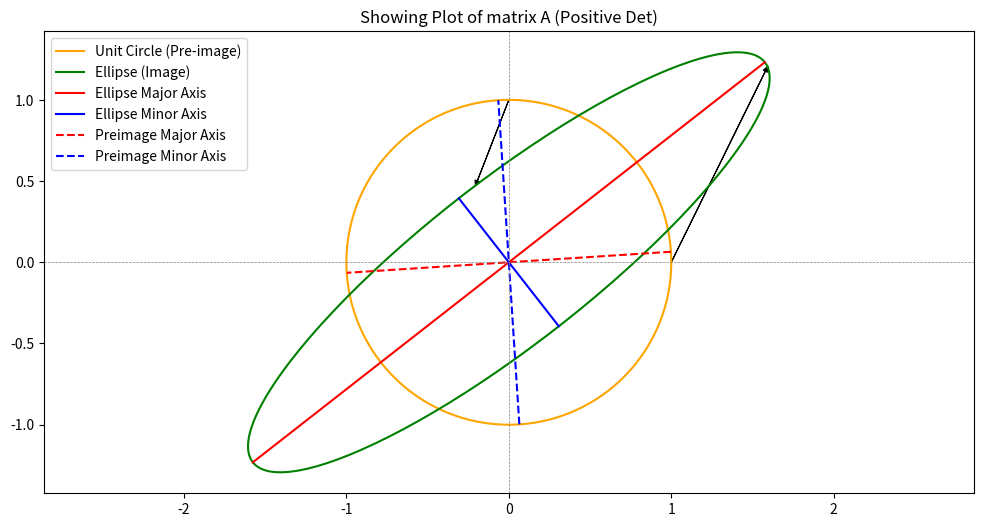
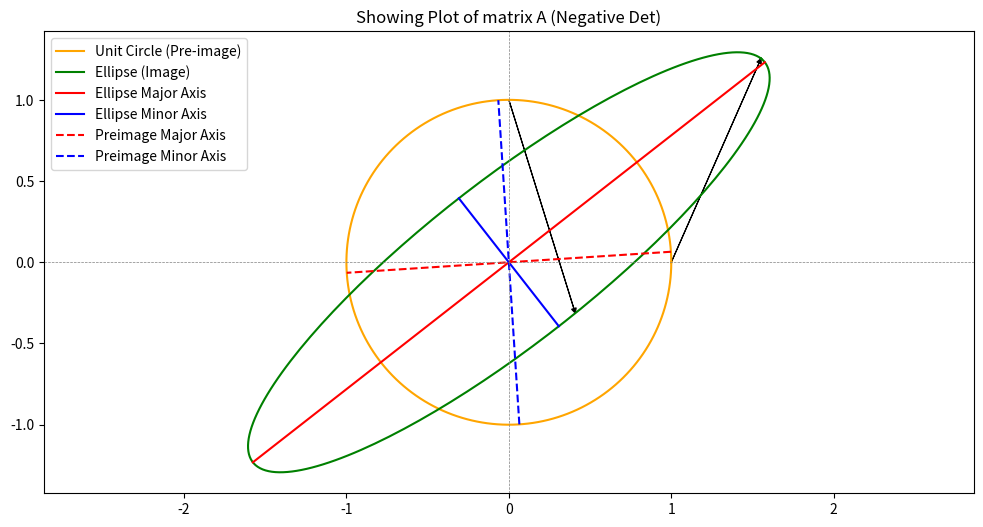

Python code for these plots, in order:
from numpy.linalg import det,norm,qr,svd
from numpy import array,diag,dot,eye,pi,sin,cos,set_printoptions,sign,sqrt
from numpy.random import rand
import matplotlib.pyplot as plt
import numpy as np

# header
print('Cameron Taheri')
print('Problem Set 4')

print("-" * 70)
print("--- Part 1 ---")
print("-" * 70)

# set print formatting
printprec = 4
set_printoptions(precision = printprec, linewidth = 150, floatmode = 'fixed', sign=' ')

# define simultaneous iteration function
def simit(A, Q, R, tol = 1e-8, maxit = 100, verbose = False):
    if(verbose):
        print(' iter                     est eigenvalues                     estroc')

    for it in range(maxit + 1):
        AQ = A @ Q
        nerr = norm(AQ - Q @ R, ord=2)

        if(verbose):
            if(it > 0):
                estroc = nerr / lastnerr
                print('{:4d} {:9.5f}  {:9.5f}  {:9.5f}  {:9.5f} {:9.5f}   {:9.5f}'.format(it, R[0,0], R[1,1], R[2,2], R[3,3], R[4,4],  estroc))
            else:
                print('{:4d} {:9.5f}  {:9.5f}  {:9.5f}  {:9.5f} {:9.5f}'.format(it, R[0,0], R[1,1], R[2,2], R[3,3], R[4,4]))
                
        Q,R = qr(AQ)

        lastnerr = nerr

        if(nerr <= tol):
            if(verbose):
                print('Converged at iteration {}'.format(it))
            return (it, Q, R)

    print('Solution not found after {} iterations.'.format(maxit))
    return (maxit, None, None)

# simitsvd computes SVD of a matrix
# signature: itV, U, D, V = simitsvd(A,Q,R,tol=1e-8,maxit=100,verbose=False)
# where itV --> # of iterations to get V matrix

def simitsvd(A, Q, R, tol=1e-8, maxit=100, verbose=False):
    
    print("--- Beginning outer simitsvd ---")
        
    S1 = A @ A.T
    
    print("\n--- Beginning nested simit for U (AA\')---")
    itU, U, R1 = simit(S1, Q, R, tol, maxit, verbose)
    
    print("\n--- Beginning nested simit for V (A\'A)---")
    S2 = A.T @ A
    itV, V, R2 = simit(S2, Q, R, tol, maxit, verbose)
    
    D = sqrt(diag(R1))
    
    if U is None or V is None:
        print("Solution not found.\n")
        return (maxit, None, None, None)
    else:
        return (itV, U, D, V)    

# generate a random, nonsymmetric 5x5 matrix A using SVD decomp in reverse
A_U = rand(5,5) + 0.5 * eye(5,5)
U, R_U = qr(A_U)

A_V = rand(5,5) + 0.5 * eye(5,5)
V, R_V = qr(A_V)

# set singular values
singular_vals = [5, 4, 3, 2, 1]
D = diag(singular_vals)

# use SDV decomp to generate A
A = U @ D @ V.T

print(f"Nonsymmetric 5x5 matrix A, derived from SVD decomp in reverse:\n{A}")
print("-" * 70)

# use simitsvd to compute the SVD of A
tol = 1e-8; maxit = 100; verbose = True # set parameters

# initialize R and Q for simit nested in simitsvd
R0 = eye(5,5)
randmat = rand(5,5)+0.5 * eye(5,5)
Q0,_ = qr(randmat)

# run simitsvd on random, nonsymmetric 5x5 matrix A
itV, U, D, V = simitsvd(A, Q0, R0, tol, maxit, verbose)

# use numpy svd to compute u, d, and v
u, d, v = svd(A)
d = array(d)        # convert matrix D to an array (vector)
v = v.T             # numpy returns V', so we must transpose V' to get V

# compute norm diffs for U and V
norm_diff_U = norm(abs(U) - abs(u))
norm_diff_V = norm(abs(V) - abs(v))
norm_diff_D = norm(abs(D) - abs(d))

print("\n--- Comparison of simitsvd and numpy ---")

# compare U matrices
print(f"\nMatrix U (from simitsvd):\n{U}")
print(f"\nMatrix u (from numpy):\n{u}")
print(f"\nNorm diff for U matrices:\n{norm_diff_U}")

print("-" * 20)

# compare V matrices
print(f"\nMatrix V (from simitsvd):\n{V}")
print(f"\nMatrix v (from numpy):\n{v}")
print(f"\nNorm diff for V matrices:\n{norm_diff_V}")

print("-" * 20)

# compare D matrices
print(f"\nMatrix D (from simitsvd):\n{D}")
print(f"\nMatrix d (from numpy):\n{d}")
print(f"\nNorm diff for D matrices:\n{norm_diff_D}")

print("-" * 70)
print("--- Part 2 ---")
print("-" * 70)

# generate a random, nonsymmetric 5x5 matrix A using SVD decomp in reverse
A_U = rand(2,2) + 0.5 * eye(2,2)
U, R_U = qr(A_U)

A_V = rand(2,2) + 0.5 * eye(2,2)
V, R_V = qr(A_V)

# set singular values
singular_vals = [2, 0.5]
D = diag(singular_vals)

# use SDV decomp to generate A
A = U @ D @ V.T

# flip the determinant by flipping sign of one column of V (or U, but I chose V here)
V_negative = V.copy()
V_negative[:, 1] = -V_negative[:, 1]
A_negative = U @ D @ V_negative.T

if det(A) > 0:
    A_positive = A
else:
    A_negative = A
    A_positive = A_negative

# store matrices in a list
A_matrices = {
    "A (Positive Det)": A_positive, 
    "A (Negative Det)": A_negative
    }

print(f"\nNonsymmetric 2x2 matrix A, derived from SVD decomp in reverse:\n{A}")
print(f"\nNonsymmetric 2x2 matrix A_negative, derived from SVD decomp in reverse:\n{A_negative}")

# create a unit circle - I'll use sin and cos to do this - and map to ellipse
theta = np.linspace(0, 2 * np.pi, 200)
x = cos(theta)
y = sin(theta)
circle = array([x,y])   # convert unit circle array into a matrix

for name, matrix in A_matrices.items():
    
    plt.figure(figsize=(12, 6))
    
    # update U and V
    U, D, V_T = svd(matrix)
    D = array(D)
    V = V.T
    
    ellipse = matrix @ circle    # mapping to ellipse

    # plot the circle (orange) and ellipse (green)
    plt.plot(circle[0, :], circle[1, :], 
             color='orange', label='Unit Circle (Pre-image)'
             )
    plt.plot(ellipse[0, :], ellipse[1, :], 
             color='green', label='Ellipse (Image)'
             )

    # draw arrow from 0,1 and from 1,0
    start_x1, start_y1 = 0, 1
    end_x1, end_y1 = matrix[:, 1]
    diff_x1 = end_x1 - start_x1; diff_y1 = end_y1 - start_y1

    start_x2, start_y2 = 1, 0
    end_x2, end_y2 = matrix[:, 0]
    diff_x2 = end_x2 - start_x2; diff_y2 = end_y2 - start_y2

    # use matplotlib arrow
    plt.arrow(start_x1, start_y1, diff_x1, diff_y1,     # plot 0,1
            color='black', linewidth=0.8, 
            head_width=0.03, head_length=0.03, 
            length_includes_head=True
            )

    plt.arrow(start_x2, start_y2, diff_x2, diff_y2,     # plot 1,0
            color='black', linewidth=0.8, 
            head_width=0.03, head_length=0.03, 
            length_includes_head=True
            )

    # major and minor axes of the ellipse (image)
    ellip_major_direction = U[:, 0]   # grab the first column of U
    ellip_minor_direction = U[:, 1]   # grab the second column of U

    major_length = D[0]      # grab the first entry of D
    minor_length = D[1]      # grab the second entry of D

    # compute end point for major
    ellip_major_end = major_length * ellip_major_direction
    ellip_major_x = [-ellip_major_end[0], ellip_major_end[0]]
    ellip_major_y = [-ellip_major_end[1], ellip_major_end[1]]

    # compute end point for minor
    ellip_minor_end = minor_length * ellip_minor_direction
    ellip_minor_x = [-ellip_minor_end[0], ellip_minor_end[0]]
    ellip_minor_y = [-ellip_minor_end[1], ellip_minor_end[1]]

    # plot major and minor
    plt.plot(ellip_major_x, ellip_major_y, 
             color='red', linestyle='-', 
             linewidth=1.5, label='Ellipse Major Axis'
             )
   
    plt.plot(ellip_minor_x, ellip_minor_y, 
             color='blue', linestyle='-', 
             linewidth=1.5, label='Ellipse Minor Axis'
             )

    # major and minor axes of the circel (preimage)
    circ_major_end = V[:, 0]   # grab the first column of U
    circ_minor_end = V[:, 1]   # grab the second column of U

    circ_major_x = [-circ_major_end[0], circ_major_end[0]]
    circ_major_y = [-circ_major_end[1], circ_major_end[1]]

    circ_minor_x = [-circ_minor_end[0], circ_minor_end[0]]
    circ_minor_y = [-circ_minor_end[1], circ_minor_end[1]]

    # plot major and minor
    plt.plot(circ_major_x, circ_major_y, 
             color='red', linestyle='dashed', 
             linewidth=1.5, label='Preimage Major Axis'
             )
    plt.plot(circ_minor_x, circ_minor_y, 
             color='blue', linestyle='dashed', 
             linewidth=1.5, label='Preimage Minor Axis'
             )

    # add x- and y-axis through the origin
    plt.axhline(y=0, color='gray', linestyle='--', linewidth=0.5)
    plt.axvline(x=0, color='gray', linestyle='--', linewidth=0.5)
    
    # make it a square plot
    plt.xlim(-2.5, 2.5); plt.ylim(-2.5, 2.5)
    plt.axis('equal')               # make sure plotting is uniform
    plt.legend(loc='upper left')    # add a legend
    
    plt.title(f"Showing Plot of matrix {name}")
    
    plt.show()